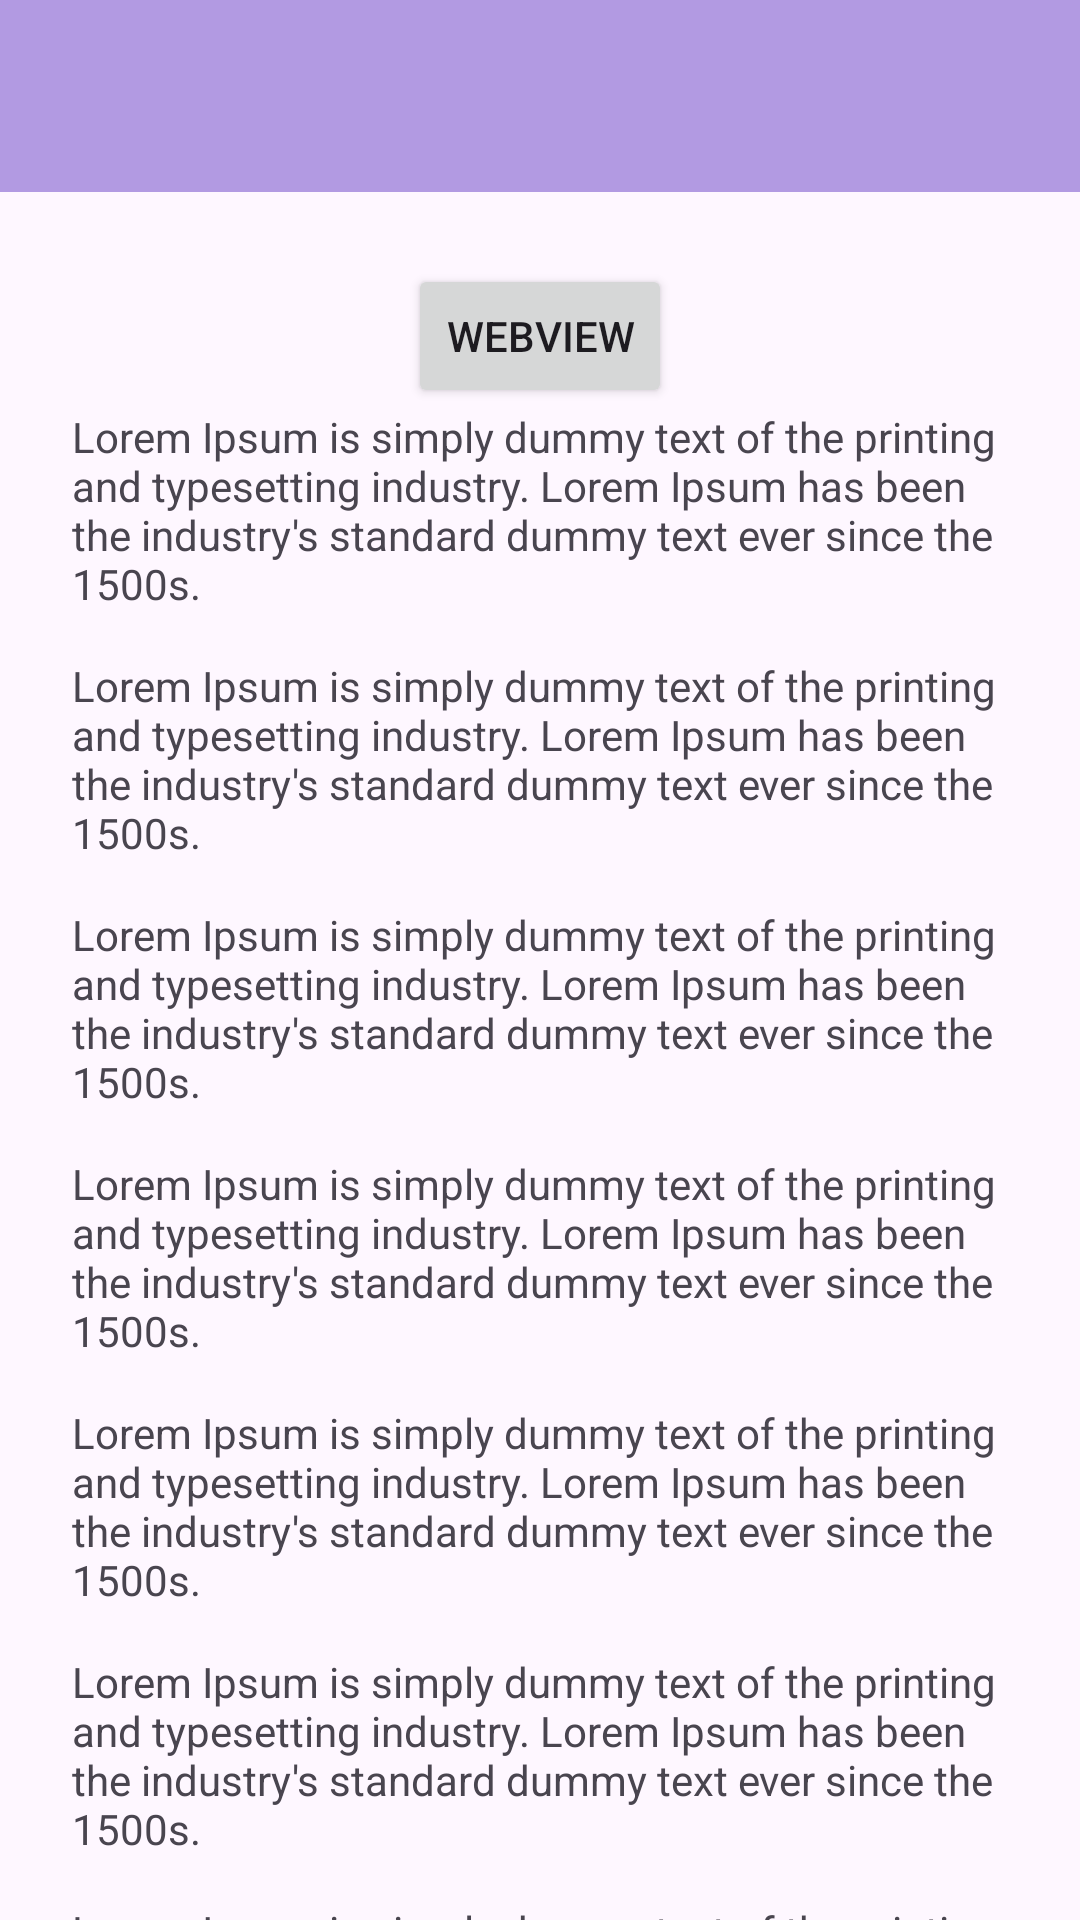

Layout XML and referenced resources for this Android screen:
<!-- AndroidManifest.xml: application theme Theme.Annisa_TIB -->
<!-- res/layout/activity_lima.xml -->
<?xml version="1.0" encoding="utf-8"?>
<androidx.coordinatorlayout.widget.CoordinatorLayout
    xmlns:android="http://schemas.android.com/apk/res/android"
    xmlns:app="http://schemas.android.com/apk/res-auto"
    xmlns:tools="http://schemas.android.com/tools"
    android:id="@+id/main"
    android:layout_width="match_parent"
    android:layout_height="match_parent"
    tools:context=".pertemuan5.LimaActivity">

    <com.google.android.material.appbar.AppBarLayout
        android:id="@+id/appBar"
        android:layout_width="match_parent"
        android:layout_height="wrap_content">

        <androidx.appcompat.widget.Toolbar
            android:id="@+id/toolbar"
            android:layout_width="match_parent"
            android:layout_height="?attr/actionBarSize"
            android:background="#B29AE2"
            app:layout_constraintEnd_toEndOf="parent"
            app:layout_constraintStart_toStartOf="parent"
            app:layout_constraintTop_toTopOf="parent"
            app:subtitleTextColor="@android:color/white"
            app:titleTextColor="@android:color/white"
            app:layout_scrollFlags="scroll|enterAlways"/>

    </com.google.android.material.appbar.AppBarLayout>
    <androidx.core.widget.NestedScrollView
        android:layout_width="match_parent"
        android:layout_height="match_parent"
        android:clipToPadding="false"
        android:padding="24dp"
        android:layout_marginTop="?attr/actionBarSize">

        <LinearLayout
            android:layout_width="match_parent"
            android:layout_height="wrap_content"
            android:gravity="center_horizontal"
            android:orientation="vertical">
            <Button
                android:id="@+id/btnWebView"
                android:layout_width="wrap_content"
                android:layout_height="wrap_content"
                android:text="webview" />

            <TextView
                android:layout_width="match_parent"
                android:layout_height="wrap_content"
                android:layout_marginBottom="15dp"
                android:text="Lorem Ipsum is simply dummy text of the printing and typesetting industry. Lorem Ipsum has been the industry's standard dummy text ever since the 1500s." />

            <TextView
                android:layout_width="match_parent"
                android:layout_height="wrap_content"
                android:layout_marginBottom="15dp"
                android:text="Lorem Ipsum is simply dummy text of the printing and typesetting industry. Lorem Ipsum has been the industry's standard dummy text ever since the 1500s." />

            <TextView
                android:layout_width="match_parent"
                android:layout_height="wrap_content"
                android:layout_marginBottom="15dp"
                android:text="Lorem Ipsum is simply dummy text of the printing and typesetting industry. Lorem Ipsum has been the industry's standard dummy text ever since the 1500s." />

            <TextView
                android:layout_width="match_parent"
                android:layout_height="wrap_content"
                android:layout_marginBottom="15dp"
                android:text="Lorem Ipsum is simply dummy text of the printing and typesetting industry. Lorem Ipsum has been the industry's standard dummy text ever since the 1500s." />

            <TextView
                android:layout_width="match_parent"
                android:layout_height="wrap_content"
                android:layout_marginBottom="15dp"
                android:text="Lorem Ipsum is simply dummy text of the printing and typesetting industry. Lorem Ipsum has been the industry's standard dummy text ever since the 1500s." />

            <TextView
                android:layout_width="match_parent"
                android:layout_height="wrap_content"
                android:layout_marginBottom="15dp"
                android:text="Lorem Ipsum is simply dummy text of the printing and typesetting industry. Lorem Ipsum has been the industry's standard dummy text ever since the 1500s." />

            <TextView
                android:layout_width="match_parent"
                android:layout_height="wrap_content"
                android:layout_marginBottom="15dp"
                android:text="Lorem Ipsum is simply dummy text of the printing and typesetting industry. Lorem Ipsum has been the industry's standard dummy text ever since the 1500s." />

            <TextView
                android:layout_width="match_parent"
                android:layout_height="wrap_content"
                android:layout_marginBottom="15dp"
                android:text="Lorem Ipsum is simply dummy text of the printing and typesetting industry. Lorem Ipsum has been the industry's standard dummy text ever since the 1500s." />

            <TextView
                android:layout_width="match_parent"
                android:layout_height="wrap_content"
                android:layout_marginBottom="15dp"
                android:text="Lorem Ipsum is simply dummy text of the printing and typesetting industry. Lorem Ipsum has been the industry's standard dummy text ever since the 1500s." />

            <TextView
                android:layout_width="match_parent"
                android:layout_height="wrap_content"
                android:layout_marginBottom="15dp"
                android:text="Lorem Ipsum is simply dummy text of the printing and typesetting industry. Lorem Ipsum has been the industry's standard dummy text ever since the 1500s." />

            <TextView
                android:layout_width="match_parent"
                android:layout_height="wrap_content"
                android:layout_marginBottom="15dp"
                android:text="Lorem Ipsum is simply dummy text of the printing and typesetting industry. Lorem Ipsum has been the industry's standard dummy text ever since the 1500s." />

            <TextView
                android:layout_width="match_parent"
                android:layout_height="wrap_content"
                android:text="Lorem Ipsum is simply dummy text of the printing and typesetting industry. Lorem Ipsum has been the industry's standard dummy text ever since the 1500s." />

        </LinearLayout>

    </androidx.core.widget.NestedScrollView>

</androidx.coordinatorlayout.widget.CoordinatorLayout>
<!-- resources referenced by this layout -->
<resources>
  <style name="Theme.Annisa_TIB" parent="Base.Theme.Annisa_TIB" />
  <style name="Base.Theme.Annisa_TIB" parent="Theme.Material3.DayNight.NoActionBar">
          
          
      </style>
</resources>
